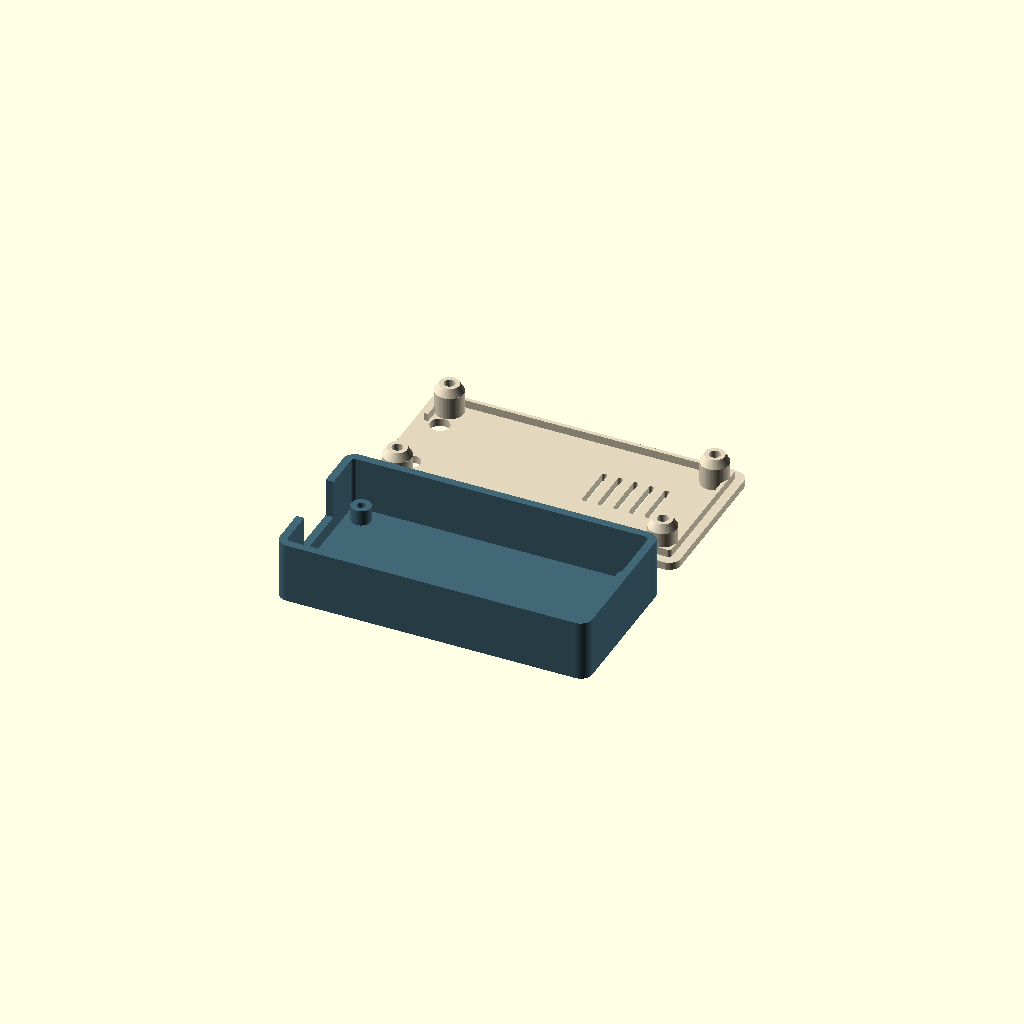
Cell 1: rendered with the file's own defaults.
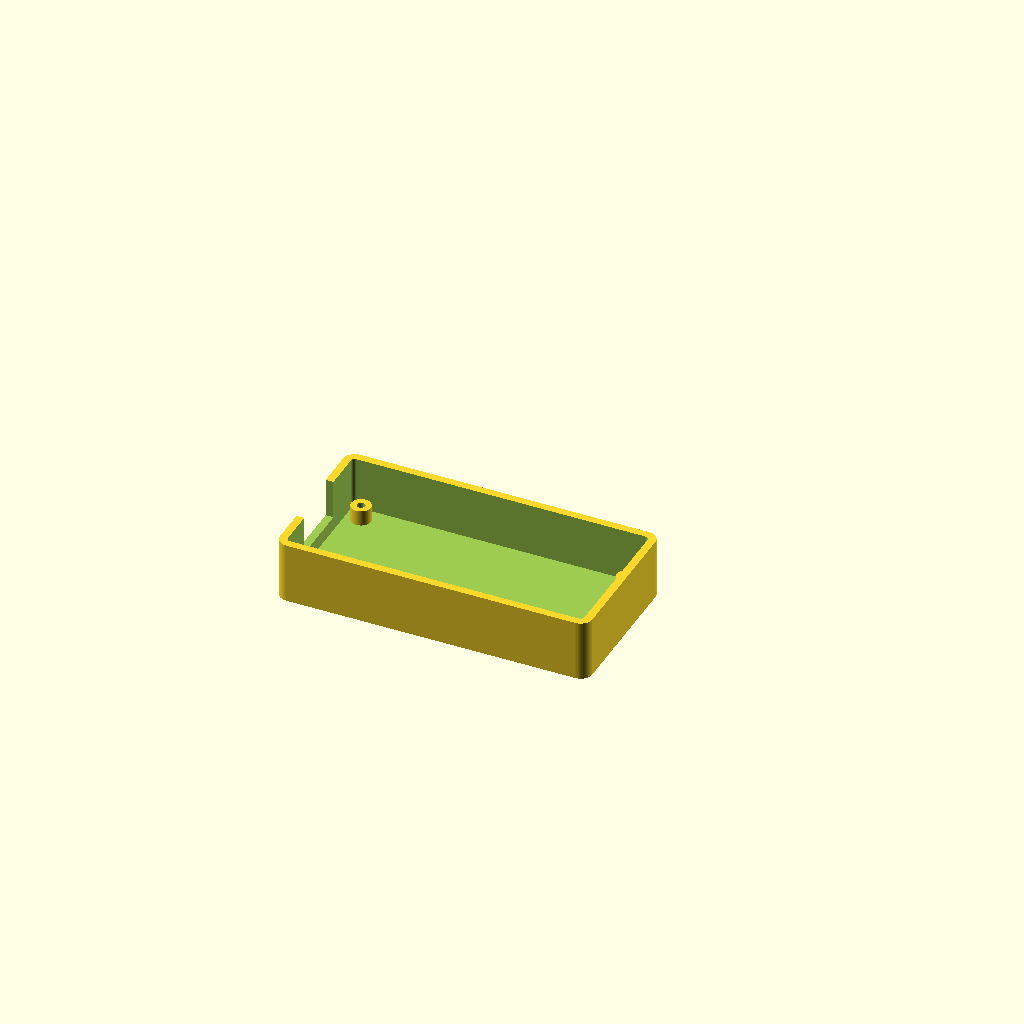
Cell 2: the same model with part = "base".
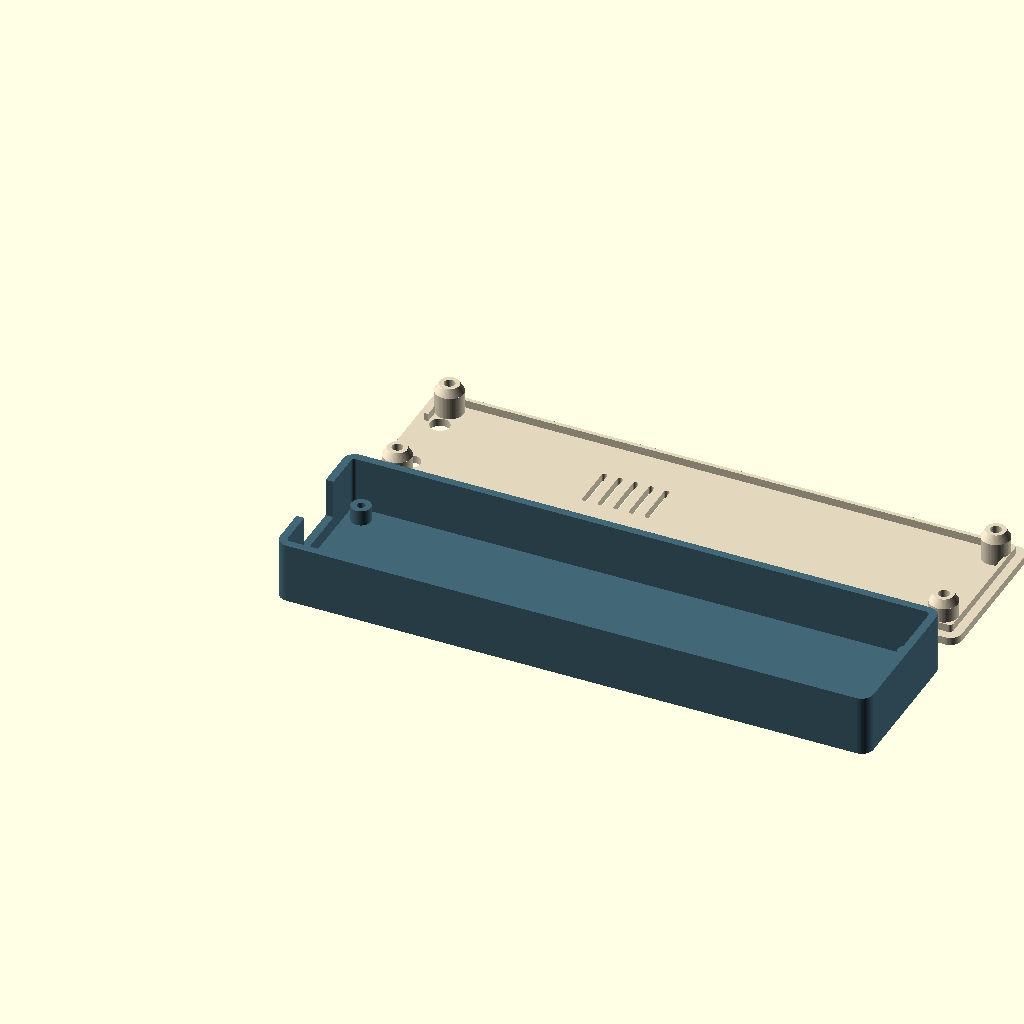
Cell 3 — pcb_length set to 144, the other parameters unchanged.
All cells are drawn from one camera (rotation 55°, 0°, 25°, orthographic, colour scheme Cornfield), so only the parameter changes between them.
Source of the model, hardware/wrover-case/versions/v2.0.0/wrover-case-v2.0.0.scad:
// Makerfabs ESP32 UWB DW3000 / WROVER-E enclosure. All dimensions in mm.
// Published v1.0 Eagle outline: 72 x 32.6; holes 68 x 28.6, diameter 3.
// Current USB-C board visually cross-checked against 2026-09-19 user photo.
// User confirmed fitcheck.stl fits perfectly on 2026-09-19; geometry unchanged.
// Full lid fit, USB-C envelope and button positions still need a physical check.
// See README.md for provenance, printing and screw selection.

/* [View] */
part = "layout"; // [layout,base,lid,assembled,exploded,fitcheck]
show_board = true;

/* [PCB - published outline] */
pcb_length = 72;
pcb_width = 32.6;
hole_inset_x = 2;
hole_inset_y = 2;
pcb_hole_d = 3;

/* [PCB - check on your board] */
pcb_thickness = 1.6;
// Clearance below PCB for solder joints / underside components; no pin headers.
under_board = 4;
// Height above PCB top to lid underside.
above_board = 8;
// Gap between PCB top and lid retaining pillars; prevents clamping the board.
retainer_gap = 0.25;

/* [Shell] */
wall = 2;
floor_thickness = 2;
lid_thickness = 2;
// Air gap between PCB edge and inner wall; also accommodates lid locating lip.
edge_gap = 2;
corner_radius = 3;
lip_depth = 2;
lip_wall = 1;
// Per-side clearance between lid lip and case wall.
lid_clearance = 0.3;

/* [Fasteners] */
// Four M2.5 x 8 mm countersunk Phillips screws from the blue assortment box.
// Countersunk screw length INCLUDES the head. The existing base is unchanged.
screw_length = 8;
screw_d = 2.5;
screw_clearance_d = 2.8;
pilot_d = 2.1;
// Base posts and the PCB-contact ends of the lid pillars retain this diameter.
post_d = 5;
pilot_floor = 1;
// Typical DIN 965 M2.5 head; the supplied kit's exact head size is unmeasured.
screw_head_d = 4.7;
// Reference maximum overall head height, including its outer rim.
screw_head_h = 1.5;
countersink_angle = 90;
// Straight screwdriver well, followed by the conical screw seat.
head_well_d = 5.2;
head_well_depth = 6.4;
// Wider lid pillars leave 1 mm of plastic around the straight wells.
lid_post_d = 7.2;
// Taper back down to the original 5 mm diameter before reaching the PCB.
lid_post_taper_h = 2;

/* [USB-C opening - check cable moulding] */
// Coordinates are in PCB frame: USB at x=0; y=0 is UWB antenna edge.
usb_y = 16;
usb_width = 16;
// Bottom of cable opening relative to TOP of PCB; negative extends below it.
usb_bottom_offset = -2;

/* [Button access - legacy CAD estimates] */
button_access = true;
reset_x = 2.4166;
reset_y = 8.1851;
flash_x = 2.5;
flash_y = 24.532;
button_access_d = 5;

/* [Ventilation] */
vents = true;
// Slots over the ESP32 shield, away from the UWB antenna and corner pillars.
vent_width = 1.4;

/* [Hidden] */
$fn = 64;
eps = 0.02;
ox = wall + edge_gap;
oy = wall + edge_gap;
outer_l = pcb_length + 2 * ox;
outer_w = pcb_width + 2 * oy;
pcb_z = floor_thickness + under_board;
pcb_top = pcb_z + pcb_thickness;
body_h = pcb_top + above_board;
total_h = body_h + lid_thickness;
retainer_h = above_board - retainer_gap;
lid_post_h = lid_thickness + retainer_h;
wide_post_h = lid_post_h - lid_post_taper_h;
seat_cone_h = (head_well_d-screw_clearance_d)/(2*tan(countersink_angle/2));
// Include a possible cylindrical head rim: not every head is a perfect cone.
screw_head_rim_h = max(0,screw_head_h-
                      (screw_head_d-screw_d)/(2*tan(countersink_angle/2)));
screw_head_depth = head_well_depth +
                   (head_well_d-screw_head_d)/(2*tan(countersink_angle/2))-
                   screw_head_rim_h;
screw_tip_z = total_h - screw_head_depth - screw_length;
screw_engagement = pcb_z - screw_tip_z;
usb_bottom = pcb_top + usb_bottom_offset;
holes = [[hole_inset_x,hole_inset_y],
         [pcb_length-hole_inset_x,hole_inset_y],
         [pcb_length-hole_inset_x,pcb_width-hole_inset_y],
         [hole_inset_x,pcb_width-hole_inset_y]];

assert(wall >= 1.2 && floor_thickness >= 1.2 && lid_thickness >= 1.2);
assert(pcb_length > 20 && pcb_width > 20);
assert(hole_inset_x > pcb_hole_d/2 && hole_inset_y > pcb_hole_d/2);
assert(edge_gap > lid_clearance + lip_wall,
       "Lid lip must clear the PCB edge.");
assert(under_board > 0 && above_board > lip_depth + retainer_gap);
assert(pilot_d < screw_clearance_d && screw_clearance_d < pcb_hole_d);
assert(pilot_d < screw_d && screw_d < screw_clearance_d);
assert(post_d > screw_clearance_d + 1.6);
assert(countersink_angle > 0 && countersink_angle < 180);
assert(screw_head_d > screw_clearance_d && head_well_d > screw_head_d);
assert(head_well_depth >= lid_thickness);
assert(lid_post_d >= head_well_d + 2,
       "Keep at least 1 mm of pillar wall around the head well.");
assert(lid_post_taper_h > 0 && wide_post_h > lid_thickness);
assert(head_well_depth+seat_cone_h < wide_post_h,
       "Countersink must finish before the pillar narrows.");
assert(lid_post_h-head_well_depth-seat_cone_h >= 2,
       "Keep at least 2 mm of pillar beneath the countersunk seat.");
assert(lid_post_d/2 < edge_gap+min(hole_inset_x,hole_inset_y),
       "Wider lid pillars must clear the existing base walls.");
assert(usb_bottom > floor_thickness && usb_bottom < body_h);
assert(usb_y-usb_width/2 > hole_inset_y+post_d/2);
assert(usb_y+usb_width/2 < pcb_width-hole_inset_y-post_d/2);
assert(screw_engagement >= 2,
       "Screw needs at least 2 mm of engagement in base post.");
assert(screw_tip_z >= pilot_floor+0.5,
       "Screw too long: may bottom out or penetrate the floor.");
assert(part == "layout" || part == "base" || part == "lid" ||
       part == "assembled" || part == "exploded" || part == "fitcheck");

echo(str("Case: ",outer_l," x ",outer_w," x ",total_h," mm"));
echo(str("Hole pitch: ",pcb_length-2*hole_inset_x," x ",
         pcb_width-2*hole_inset_y," mm"));
echo(str("M2.5 x ",screw_length," CSK: head ",screw_head_depth,
         " mm below lid; engagement ",screw_engagement,
         " mm; tip ",screw_tip_z," mm above case underside"));

module rounded_prism(l,w,h,r) {
    linear_extrude(height=h)
        hull() for(x=[r,l-r],y=[r,w-r]) translate([x,y]) circle(r=r);
}

module at_holes(z=0) {
    for(p=holes) translate([ox+p[0],oy+p[1],z]) children();
}

// Open-top notch avoids bridging the USB opening when printing the base.
module usb_cut() {
    translate([-eps,oy+usb_y-usb_width/2,usb_bottom])
        cube([ox+eps,usb_width,total_h-usb_bottom+eps]);
}

module base(drill=true) {
    difference() {
        union() {
            difference() {
                rounded_prism(outer_l,outer_w,body_h,corner_radius);
                translate([wall,wall,floor_thickness])
                    rounded_prism(outer_l-2*wall,outer_w-2*wall,
                                  body_h, max(0.5,corner_radius-wall));
            }
            at_holes(floor_thickness-eps)
                cylinder(d=post_d,h=under_board+eps);
        }
        // Blind pilot bores continue into the base, leaving a sealed floor.
        if(drill) at_holes(pilot_floor) cylinder(d=pilot_d,h=pcb_z-pilot_floor+eps);
        usb_cut();
    }
}

// Lid is defined in print orientation: exterior face on z=0, pillars upwards.
// A Y reflection maps it back onto the base when it is turned over.
module lid_pillar() {
    // Start in the plate for a robust boolean union; taper is support-free.
    translate([0,0,lid_thickness-eps])
        cylinder(d=lid_post_d,h=wide_post_h-lid_thickness+eps);
    translate([0,0,wide_post_h])
        cylinder(d1=lid_post_d,d2=post_d,h=lid_post_taper_h);
}

module screw_well() {
    translate([0,0,-eps]) cylinder(d=head_well_d,h=head_well_depth+eps);
    // The cylinder and cone meet at exactly the same circular section.
    translate([0,0,head_well_depth])
        cylinder(d1=head_well_d,d2=screw_clearance_d,h=seat_cone_h);
    translate([0,0,-eps]) cylinder(d=screw_clearance_d,h=total_h+eps);
}

module lid_print() {
    difference() {
        union() {
            rounded_prism(outer_l,outer_w,lid_thickness,corner_radius);
            // Locating lip stays outside PCB; screws provide retention.
            translate([wall+lid_clearance,wall+lid_clearance,lid_thickness-eps])
                difference() {
                    rounded_prism(outer_l-2*(wall+lid_clearance),
                                  outer_w-2*(wall+lid_clearance),lip_depth+eps,1);
                    translate([lip_wall,lip_wall,-eps])
                        rounded_prism(outer_l-2*(wall+lid_clearance+lip_wall),
                                      outer_w-2*(wall+lid_clearance+lip_wall),
                                      lip_depth+3*eps,0.5);
                }
            // Wider screw wells taper to the original PCB retaining footprint.
            at_holes() lid_pillar();
        }
        at_holes() screw_well();
        // Clear the lip from the USB cable path. Top plate remains continuous.
        translate([-eps,outer_w-(oy+usb_y+usb_width/2),lid_thickness])
            cube([ox+eps,usb_width,lip_depth+eps]);
        if(button_access)
            for(p=[[reset_x,reset_y],[flash_x,flash_y]])
                translate([ox+p[0],outer_w-(oy+p[1]),-eps])
                    cylinder(d=button_access_d,h=total_h);
        if(vents)
            for(x=[45:4:61])
                translate([ox+x,outer_w-(oy+22),-eps])
                    rounded_prism(vent_width,12,lid_thickness+2*eps,vent_width/2);
    }
}

module lid_assembled(lift=0) {
    translate([0,outer_w,total_h+lift]) rotate([180,0,0]) lid_print();
}

// Approximate component envelopes for visual context only; never export PCB.
module board_mockup() {
    color("firebrick") translate([ox,oy,pcb_z]) difference() {
        rounded_prism(pcb_length,pcb_width,pcb_thickness,1.25);
        for(p=holes) translate([p[0],p[1],-eps])
            cylinder(d=pcb_hole_d,h=pcb_thickness+2*eps);
    }
    color("silver") translate([ox+40.3,oy+7.04,pcb_top]) cube([25.2,18,3.3]);
    color("#252a30") translate([ox+65.5,oy+7.04,pcb_top]) cube([6,18,0.8]);
    color("silver") translate([ox+19.36,oy+9,pcb_top]) cube([13,14,3.5]);
    color("ivory") translate([ox+19.36,oy+0.15,pcb_top]) cube([13,8.85,3.5]);
    color("silver") translate([ox-1,oy+usb_y-4.5,pcb_top]) cube([8.5,9,3.3]);
    for(p=[[reset_x,reset_y],[flash_x,flash_y]])
        color("#252a30") translate([ox+p[0]-1.5,oy+p[1]-2.2,pcb_top])
            cube([3,4.4,2]);
}

module fitcheck() {
    // Low tray with four 2.5 mm pins: verifies outline, hole pitch and underside.
    union() {
        intersection() {
            base(drill=false);
            cube([outer_l,outer_w,pcb_z+0.4]);
        }
        at_holes(pcb_z-0.3) cylinder(d=2.5,h=pcb_thickness+0.3);
    }
}

if(part=="base") base();
else if(part=="lid") lid_print();
else if(part=="fitcheck") fitcheck();
else if(part=="layout") {
    color("#426777") base();
    translate([0,outer_w+8,0]) color("#e2d6bd") lid_print();
} else {
    color("#426777") base();
    if(show_board && $preview) board_mockup();
    color("#e2d6bd") lid_assembled(part=="exploded" ? 18 : 0);
}
Customizer parameters (derived from the source; name, type, default, range or options):
part: string, default "layout", options "layout", "base", "lid", "assembled", "exploded", "fitcheck"
show_board: bool, default true
pcb_length: number, default 72
pcb_width: number, default 32.6
hole_inset_x: number, default 2
hole_inset_y: number, default 2
pcb_hole_d: number, default 3
pcb_thickness: number, default 1.6
under_board: number, default 4
above_board: number, default 8
retainer_gap: number, default 0.25
wall: number, default 2
floor_thickness: number, default 2
lid_thickness: number, default 2
edge_gap: number, default 2
corner_radius: number, default 3
lip_depth: number, default 2
lip_wall: number, default 1
lid_clearance: number, default 0.3
screw_length: number, default 8
screw_d: number, default 2.5
screw_clearance_d: number, default 2.8
pilot_d: number, default 2.1
post_d: number, default 5
pilot_floor: number, default 1
screw_head_d: number, default 4.7
screw_head_h: number, default 1.5
countersink_angle: number, default 90
head_well_d: number, default 5.2
head_well_depth: number, default 6.4
lid_post_d: number, default 7.2
lid_post_taper_h: number, default 2
usb_y: number, default 16
usb_width: number, default 16
usb_bottom_offset: number, default -2
button_access: bool, default true
reset_x: number, default 2.4166
reset_y: number, default 8.1851
flash_x: number, default 2.5
flash_y: number, default 24.532
button_access_d: number, default 5
vents: bool, default true
vent_width: number, default 1.4
